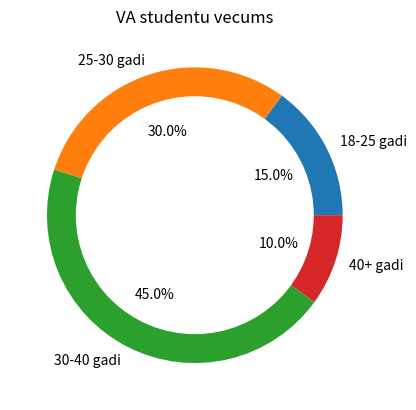

Write Python code to recreate this figure.
# This script creates a circle diagram for age groups of VA students

import matplotlib.pyplot as plt

# Defines diagram size and labels

sizes = [15, 30, 45, 10]
labels = ['18-25 gadi', '25-30 gadi', '30-40 gadi', '40+ gadi']

#outputs diagram 

plt.pie(sizes, labels=labels, autopct='%1.1f%%')
circle = plt.Circle((0, 0), 0.8, color='white')
plt.gca().add_artist(circle) 
plt.title('VA studentu vecums') 
plt.show()